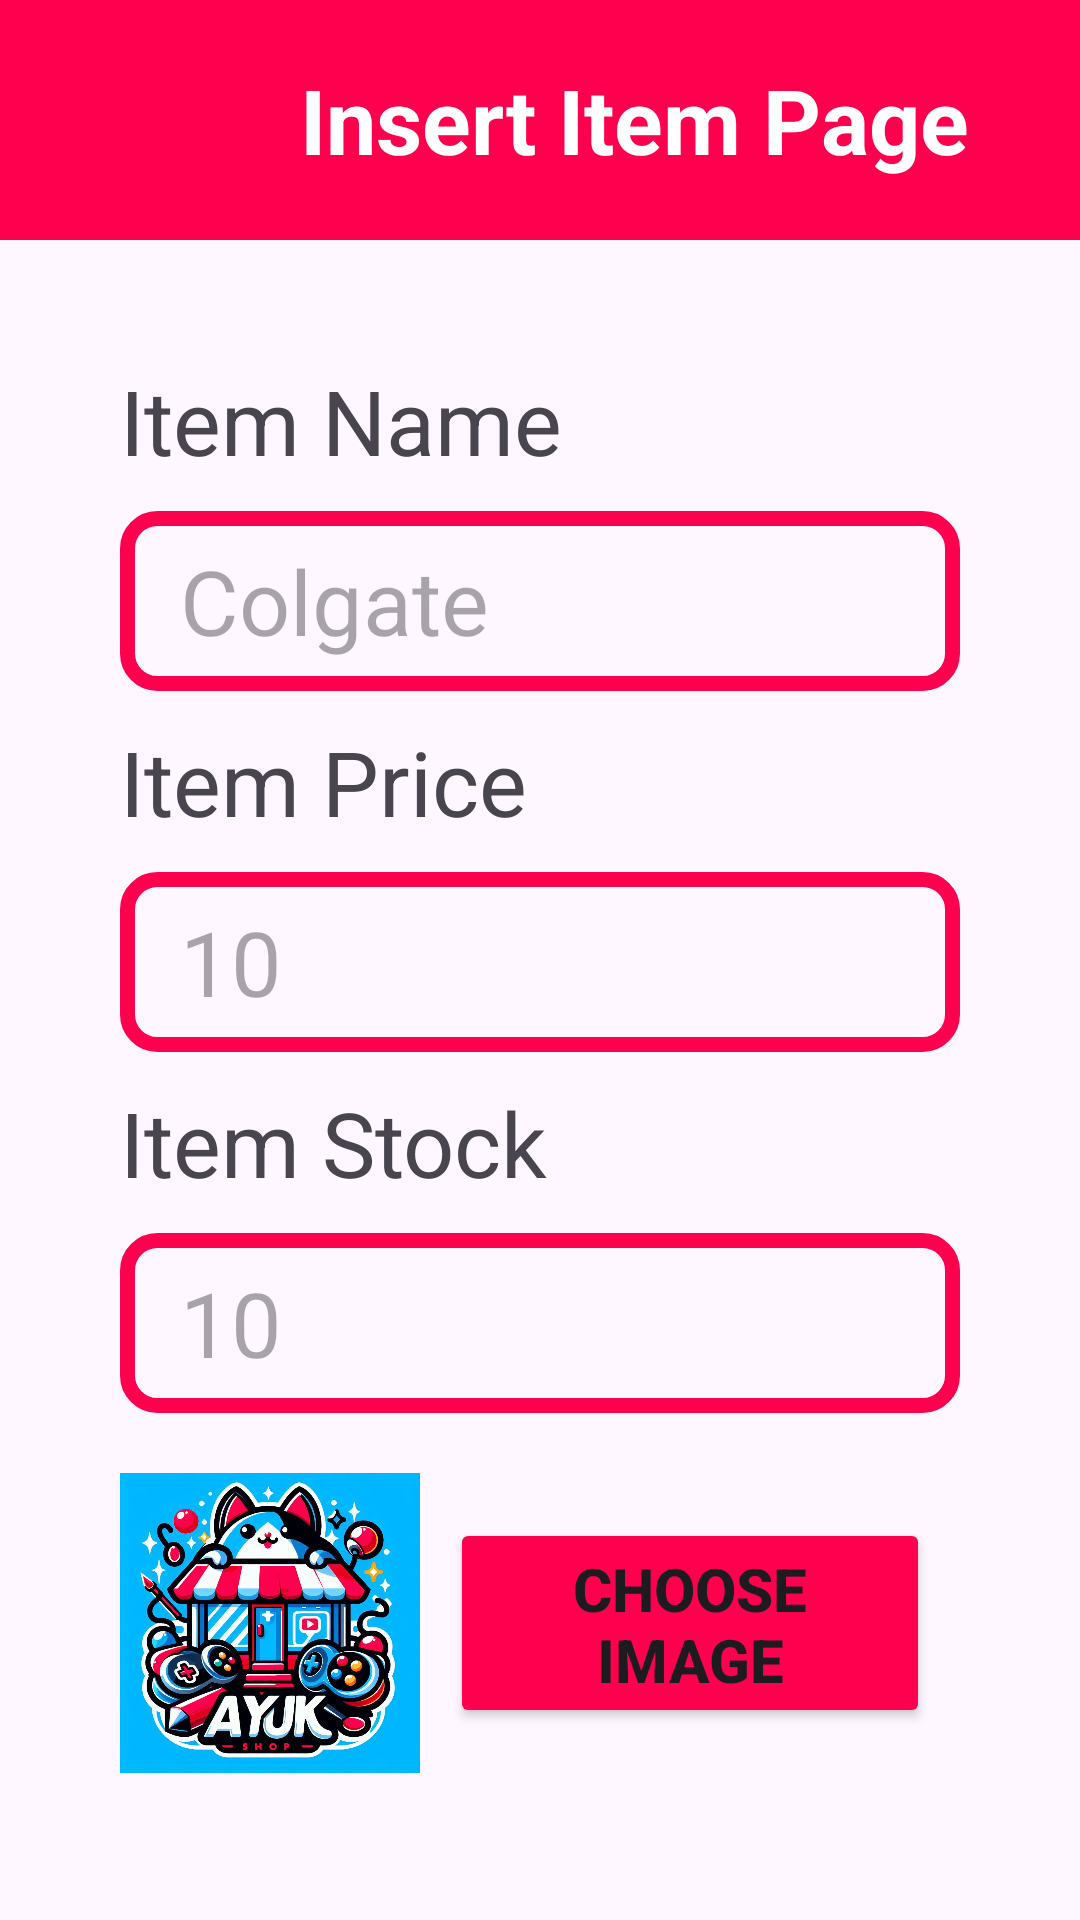

Here is an Android app screen rendered from its layout file. Give the layout XML and the strings, colors and styles it references.
<!-- AndroidManifest.xml: application theme Theme.MiniProject -->
<!-- res/layout/activity_add.xml -->
<?xml version="1.0" encoding="utf-8"?>
<RelativeLayout xmlns:android="http://schemas.android.com/apk/res/android"
    xmlns:app="http://schemas.android.com/apk/res-auto"
    xmlns:tools="http://schemas.android.com/tools"
    android:id="@+id/main"
    android:layout_width="match_parent"
    android:layout_height="match_parent"
    tools:context=".AddActivity">

    <androidx.appcompat.widget.Toolbar
        android:id="@+id/customToolbar"
        android:layout_width="match_parent"
        android:layout_height="80dp"
        android:background="@color/red">

        <ImageView
            android:id="@+id/btnBack"
            android:layout_width="50dp"
            android:layout_height="50dp"
            android:src="@drawable/back"
            android:clickable="true"
            />

        <TextView
            android:layout_width="wrap_content"
            android:layout_height="wrap_content"
            android:text="Insert Item Page"
            android:textSize="30sp"
            android:textColor="@color/white"
            android:layout_marginLeft="50dp"
            android:textStyle="bold"
            />
    </androidx.appcompat.widget.Toolbar>

    <RelativeLayout
        android:layout_width="wrap_content"
        android:layout_height="wrap_content"
        android:layout_margin="20dp"
        android:padding="20dp"
        android:layout_centerInParent="true"
        android:layout_below="@id/customToolbar">

        <TextView
            android:id="@+id/itemText"
            android:layout_width="match_parent"
            android:layout_height="wrap_content"
            android:text="Item Name"
            android:textSize="30sp"
            android:layout_marginBottom="10dp"/>

        <EditText
            android:id="@+id/itemInput"
            android:layout_width="match_parent"
            android:layout_height="60dp"
            android:layout_below="@+id/itemText"
            android:hint="Colgate"
            android:textSize="30sp"
            android:paddingStart="20dp"
            android:background="@drawable/custom_inputborder"
            android:layout_marginBottom="10dp"/>

        <TextView
            android:id="@+id/priceText"
            android:layout_width="match_parent"
            android:layout_height="wrap_content"
            android:text="Item Price"
            android:textSize="30sp"
            android:layout_below="@id/itemInput"
            android:layout_marginBottom="10dp"/>

        <EditText
            android:id="@+id/priceInput"
            android:layout_width="match_parent"
            android:layout_height="60dp"
            android:layout_below="@+id/priceText"
            android:inputType="number"
            android:hint="10"
            android:textSize="30sp"
            android:paddingStart="20dp"
            android:background="@drawable/custom_inputborder"
            android:layout_marginBottom="10dp"/>

        <TextView
            android:id="@+id/stockText"
            android:layout_width="match_parent"
            android:layout_height="wrap_content"
            android:text="Item Stock"
            android:textSize="30sp"
            android:layout_below="@id/priceInput"
            android:layout_marginBottom="10dp"/>

        <EditText
            android:id="@+id/stockInput"
            android:layout_width="match_parent"
            android:layout_height="60dp"
            android:layout_below="@+id/stockText"
            android:inputType="number"
            android:hint="10"
            android:textSize="30sp"
            android:paddingStart="20dp"
            android:background="@drawable/custom_inputborder"
            android:layout_marginBottom="10dp"/>

        <LinearLayout
            android:id="@+id/imgLayout"
            android:layout_width="match_parent"
            android:layout_height="100dp"
            android:layout_below="@id/stockInput"
            android:orientation="horizontal"
            android:layout_marginTop="10dp">

            <ImageView
                android:id="@+id/imageView"
                android:layout_width="100dp"
                android:layout_height="100dp"
                android:src="@drawable/ayuklogo"/>

            <Button
                android:id="@+id/btnInsertImg"
                android:layout_width="match_parent"
                android:layout_height="70dp"
                android:backgroundTint="@color/red"
                android:text="Choose Image"
                android:textSize="20sp"
                android:textStyle="bold"
                app:cornerRadius="10dp"
                android:layout_marginLeft="10dp"
                android:layout_marginRight="10dp"
                android:layout_gravity="center"/>

        </LinearLayout>

        <Button
            android:id="@+id/btnInsert"
            android:layout_width="320dp"
            android:layout_height="70dp"
            android:backgroundTint="@color/red"
            android:text="Insert Item"
            android:textSize="25sp"
            android:textStyle="bold"
            android:layout_centerHorizontal="true"
            app:cornerRadius="10dp"
            android:layout_below="@+id/imgLayout"
            android:layout_marginTop="20dp"/>

    </RelativeLayout>

</RelativeLayout>
<!-- resources referenced by this layout -->
<resources>
  <color name="red">#ff004e</color>
  <color name="white">#FFFFFFFF</color>
  <!-- drawable ayuklogo: jpeg bitmap (drawable, 175066 bytes) -->
  <!-- drawable custom_inputborder (drawable) -->
  <?xml version="1.0" encoding="utf-8"?>
  <shape xmlns:android="http://schemas.android.com/apk/res/android"
      android:shape="rectangle">
  
      <stroke
          android:width="5dp"
          android:color="@color/red"/>
  
      <corners android:radius="10dp"/>
  </shape>
  <style name="Theme.MiniProject" parent="Base.Theme.MiniProject" />
  <style name="Base.Theme.MiniProject" parent="Theme.Material3.DayNight.NoActionBar">
          
          
          <item name="colorPrimary">@color/red</item>
      </style>
</resources>
